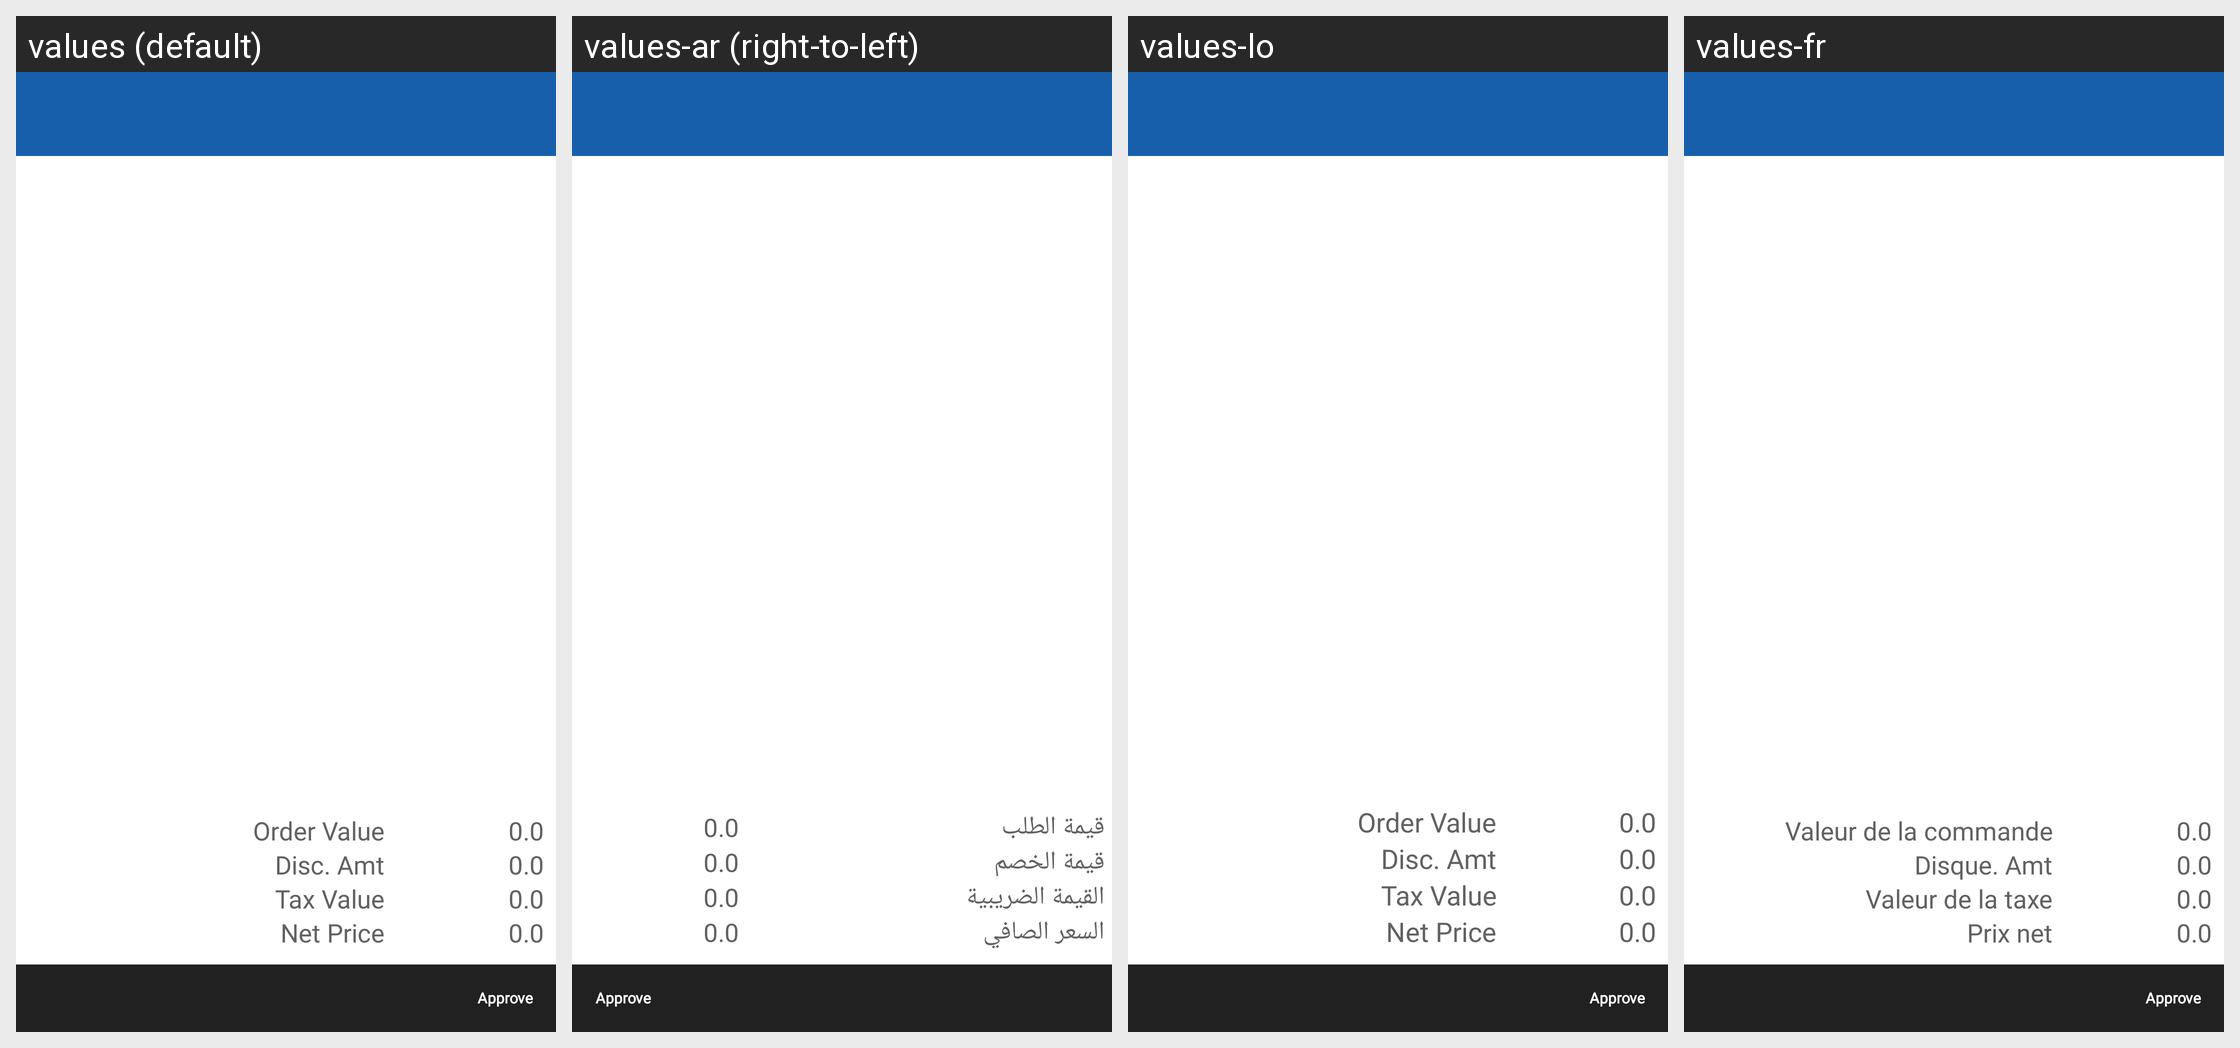

The same Android screen rendered under several of its app's locales, left to right. List the strings drawn on it with the default value and each locale's translation.
Android screen res/layout/activity_order_delivery_detail.xml rendered under 4 locales, left to right: values (default), values-ar (right-to-left), values-lo, values-fr. Device: Nexus 5 (rendered at 1080×1920; each locale shown at half size, 540×960, under a caption strip naming it); theme MVPTheme.Blue.
Other locales in the repository, not shown: values-es, values-in, values-th, values-tr, values-vi, values-zh.
Strings drawn on this screen, with the default value and each locale's value (text and hints the layout hard-codes, and strings that could not be matched under every locale, appear in the picture but are not listed):

order_value
  values: Order Value
  values-ar: قيمة الطلب
  values-lo: Order Value
  values-fr: Valeur de la commande

disc_amt
  values: Disc. Amt
  values-ar: قيمة الخصم
  values-lo: Disc. Amt
  values-fr: Disque. Amt

tax_value
  values: Tax Value
  values-ar: القيمة الضريبية
  values-lo: Tax Value
  values-fr: Valeur de la taxe

net_price
  values: Net Price
  values-ar: السعر الصافي
  values-lo: Net Price
  values-fr: Prix net
